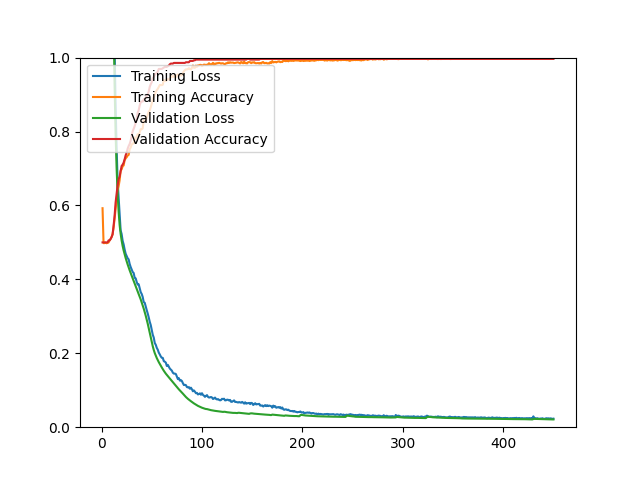

Data behind this chart, as committed beside it:
epoch, loss, acc, val_loss, val_acc
1, 4.312, 0.5925, 4.69, 0.5000
2, 4.602, 0.4979, 4.272, 0.5000
3, 4.134, 0.4981, 3.825, 0.5000
4, 3.695, 0.4995, 3.37, 0.5000
5, 3.28, 0.4977, 2.991, 0.5000
6, 2.888, 0.4989, 2.657, 0.5000
7, 2.577, 0.4997, 2.354, 0.5054
8, 2.257, 0.5053, 2.077, 0.5054
9, 1.963, 0.5095, 1.808, 0.5090
10, 1.71, 0.5146, 1.554, 0.5144
11, 1.456, 0.5224, 1.316, 0.5216
12, 1.228, 0.5399, 1.102, 0.5450
13, 1.026, 0.5642, 0.9264, 0.5719
14, 0.8703, 0.5915, 0.7949, 0.6079
15, 0.7572, 0.6158, 0.7014, 0.6313
16, 0.6666, 0.6411, 0.6329, 0.6547
17, 0.6205, 0.6521, 0.5837, 0.6709
18, 0.5757, 0.6680, 0.5474, 0.6781
19, 0.5328, 0.6937, 0.5235, 0.6924
20, 0.5226, 0.6979, 0.5051, 0.7068
21, 0.5045, 0.7060, 0.4904, 0.7104
22, 0.4946, 0.7082, 0.4783, 0.7158
23, 0.4808, 0.7224, 0.4676, 0.7248
24, 0.4695, 0.7273, 0.4579, 0.7356
25, 0.4633, 0.7305, 0.4488, 0.7428
26, 0.4571, 0.7351, 0.4403, 0.7536
27, 0.4540, 0.7367, 0.4321, 0.7608
28, 0.4417, 0.7524, 0.4245, 0.7662
29, 0.4334, 0.7564, 0.4170, 0.7752
30, 0.4265, 0.7650, 0.4098, 0.7878
31, 0.4200, 0.7670, 0.4028, 0.8004
32, 0.4171, 0.7682, 0.3957, 0.8076
33, 0.4042, 0.7837, 0.3888, 0.8147
34, 0.4028, 0.7787, 0.3818, 0.8237
35, 0.3930, 0.7871, 0.3748, 0.8345
36, 0.3859, 0.7929, 0.3678, 0.8507
37, 0.3866, 0.7867, 0.3607, 0.8579
38, 0.3761, 0.7980, 0.3533, 0.8705
39, 0.3654, 0.8064, 0.3457, 0.8795
40, 0.3604, 0.8062, 0.3377, 0.8813
41, 0.3522, 0.8084, 0.3294, 0.8813
42, 0.3384, 0.8305, 0.3208, 0.8867
43, 0.3367, 0.8277, 0.3115, 0.8885
44, 0.3265, 0.8287, 0.3016, 0.8921
45, 0.3167, 0.8373, 0.2911, 0.8957
46, 0.3075, 0.8458, 0.2800, 0.9011
47, 0.2970, 0.8538, 0.2678, 0.9083
48, 0.2852, 0.8568, 0.2551, 0.9209
49, 0.2763, 0.8656, 0.2424, 0.9281
50, 0.2626, 0.8763, 0.2302, 0.9335
51, 0.2500, 0.8861, 0.2190, 0.9442
52, 0.2425, 0.8934, 0.2090, 0.9478
53, 0.2277, 0.8998, 0.2005, 0.9532
54, 0.2230, 0.9072, 0.1935, 0.9568
55, 0.2146, 0.9118, 0.1871, 0.9586
56, 0.2097, 0.9154, 0.1814, 0.9622
57, 0.2017, 0.9209, 0.1760, 0.9694
58, 0.1969, 0.9259, 0.1710, 0.9694
59, 0.1914, 0.9259, 0.1662, 0.9694
60, 0.1878, 0.9255, 0.1616, 0.9694
... 390 more rows
